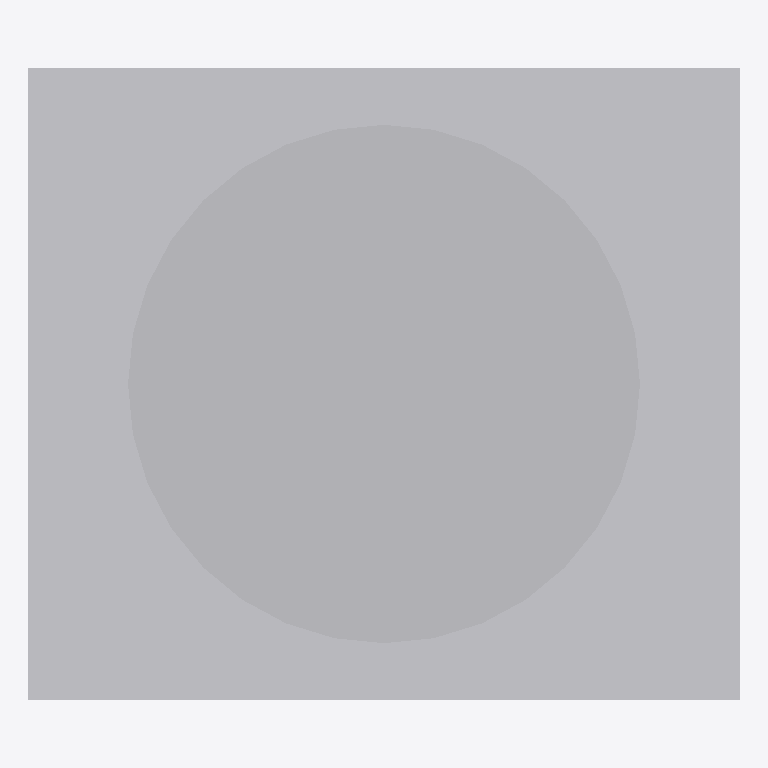
Plan cut of the same IFC building model at storey 'Implantacion conceptual' (level 0.00 m, cut at 1.40 m), seen from above with north up, elements coloured by IFC class (only those large enough to see are counted): 2 other elements (light grey). Cut surfaces are drawn darker.
Extent 1.8 m × 1.6 m × 2.2 m (x, y, z). Storeys (1): Implantacion conceptual at 0.00 m. Elements (4): 4 IfcBuildingElementProxy.

HEADER;
FILE_DESCRIPTION(('Diseno conceptual sintetico DRAFT'),'2;1');
FILE_NAME('BC-CE102-A.ifc','2026-11-16T00:00:00',('TrazIA-3D'),('TrazIA-3D'),'TrazIA-3D','TrazIA-3D','DRAFT');
FILE_SCHEMA(('IFC4'));
ENDSEC;
DATA;
#7=IFCPROJECT('0W0ZFB$WHMB0HXm60IPlh0',$,'BC-CE102','Diseno conceptual sintetico',$,'Separador centrífugo de discos','DRAFT',(#6),#5);
#8=IFCSITE('0oUnPxaNs7VH54fhyiZ3TS',$,'Catalogo sintetico',$,$,#3,$,$,.ELEMENT.,$,$,$,$,$);
#9=IFCBUILDING('0374wNhVZ8X60HHP6v1IBO',$,'Equipos de proceso',$,$,#3,$,$,.ELEMENT.,$,$,$);
#10=IFCBUILDINGSTOREY('2JuXhRhzGoSN6Ulf2gcwnc',$,'Implantacion conceptual',$,$,#3,$,$,.ELEMENT.,0.0);
#23=IFCBUILDINGELEMENTPROXY('2KL6O6FOzpJJPEbiPryt0S',$,'Bastidor','Componente exterior conceptual DRAFT','centrifuge',#3,#22,'BC-CE102',$);
#28=IFCBUILDINGELEMENTPROXY('2n6pQmymL6Pf5qGUr5ASXt',$,'Carcasa vertical','Componente exterior conceptual DRAFT','centrifuge',#3,#27,'BC-CE102',$);
ENDSEC;
